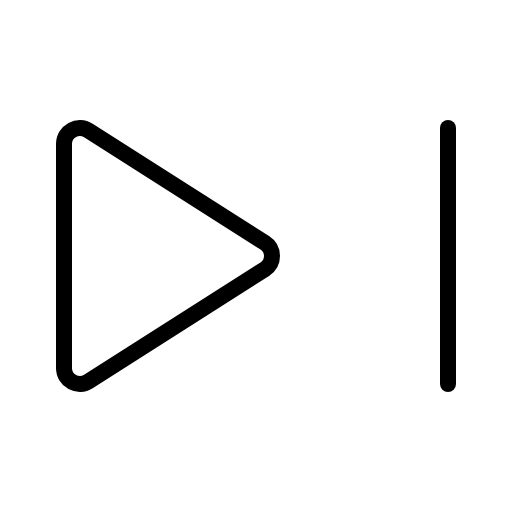
t = 0.00 s
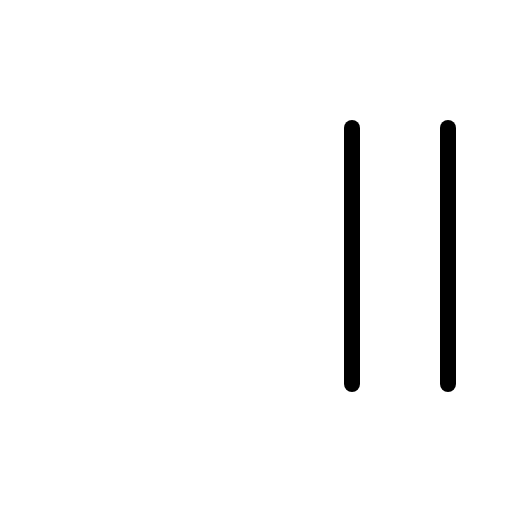
t = 0.60 s
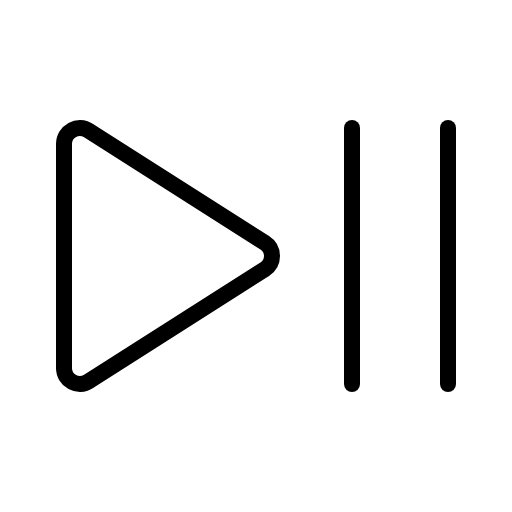
t = 0.98 s
t = 1.35 s: frame unchanged from t = 0.98 s, image omitted
t = 1.73 s: frame unchanged from t = 0.98 s, image omitted

The animated SVG that drew these frames (rendered in a browser with its animation timeline set to each time). Animation: 1 CSS @keyframes rule; one cycle of 2.10 s, repeats indefinitely.

<svg xmlns="http://www.w3.org/2000/svg" viewBox="0 0 256 256">
  <style>
    .draw-line {
      stroke-dasharray: 2000;
      stroke-dashoffset: 0;
    }
    svg:hover .draw-line {
      animation: phosphor-draw-in 1.5s ease-in-out infinite;
    }
    @keyframes phosphor-draw-in {
      0%   { stroke-dashoffset: 2000; }
      100% { stroke-dashoffset: 0; }
    }
  </style><rect width="256" height="256" fill="none"/><line x1="176" y1="64" x2="176" y2="192" fill="none" stroke="currentColor" stroke-linecap="round" stroke-linejoin="round" stroke-width="8" class="draw-line" pathLength="1" style="animation-delay: 0s"/><line x1="224" y1="64" x2="224" y2="192" fill="none" stroke="currentColor" stroke-linecap="round" stroke-linejoin="round" stroke-width="8" class="draw-line" pathLength="1" style="animation-delay: 0.3s"/><path d="M32,71.85v112.3a7.91,7.91,0,0,0,12.18,6.59l88.19-56.15a7.8,7.8,0,0,0,0-13.18L44.18,65.26A7.91,7.91,0,0,0,32,71.85Z" fill="none" stroke="currentColor" stroke-linecap="round" stroke-linejoin="round" stroke-width="8" class="draw-line" pathLength="1" style="animation-delay: 0.6s"/></svg>
